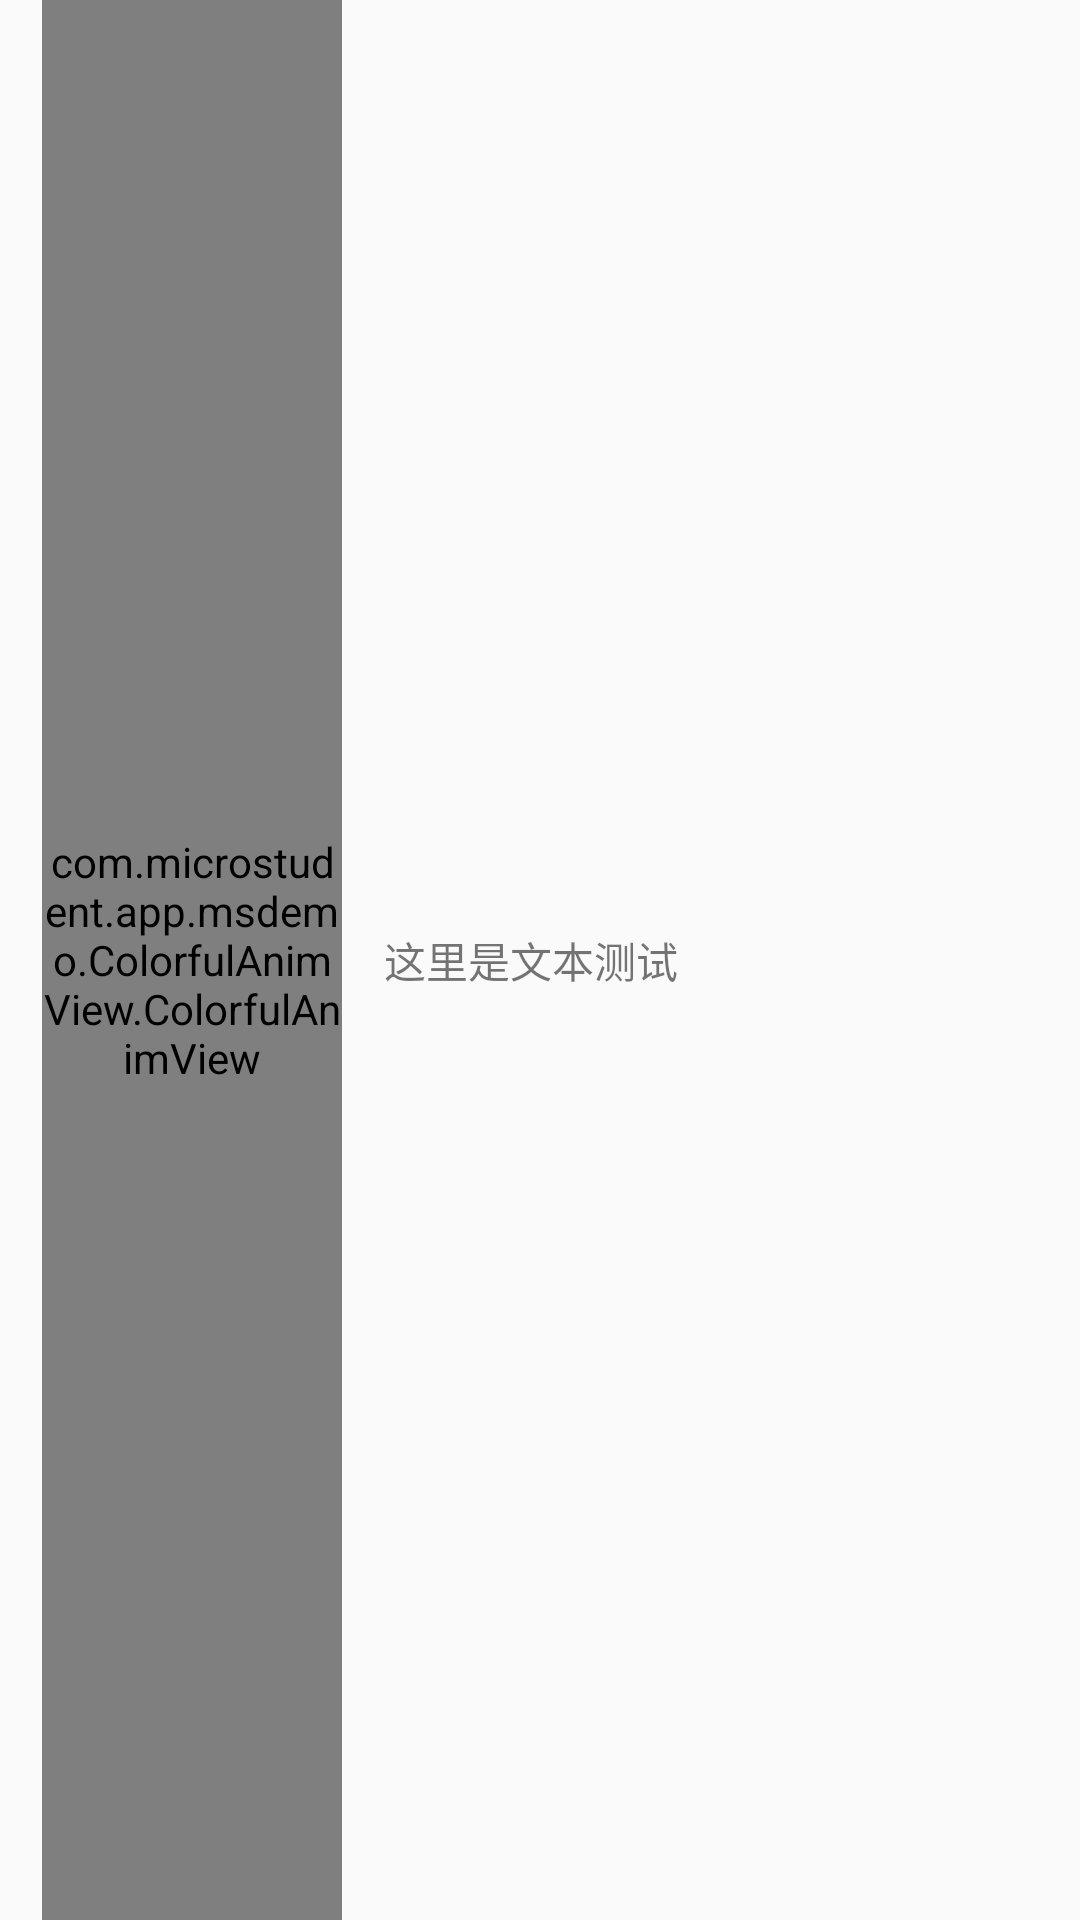

Produce the Android XML layout that renders to this screen, including the resource entries it uses.
<!-- AndroidManifest.xml: application theme AppTheme -->
<!-- res/layout/dialog_anim_progress.xml -->
<?xml version="1.0" encoding="utf-8"?>
<RelativeLayout xmlns:android="http://schemas.android.com/apk/res/android"
    xmlns:app="http://schemas.android.com/tools"
    android:gravity="center_vertical"
    android:layout_width="wrap_content"
    android:layout_height="100dp">
    <com.microstudent.app.msdemo.ColorfulAnimView.ColorfulAnimView
        android:layout_marginLeft="14dp"
        android:layout_marginRight="14dp"
        android:id="@+id/view"
        android:layout_width="100dp"
        android:layout_height="match_parent"
        app:speed_factor="0.8"
        />

    <TextView
        android:id="@+id/tv_title"
        android:layout_toRightOf="@id/view"
        android:layout_centerVertical="true"
        android:layout_marginRight="40dp"
        android:text="这里是文本测试"
        android:layout_width="wrap_content"
        android:layout_height="wrap_content" />
</RelativeLayout>
<!-- resources referenced by this layout -->
<resources>
  <style name="AppTheme" parent="Theme.AppCompat.Light.DarkActionBar">
          
          <item name="colorPrimary">@color/colorPrimary</item>
          <item name="colorPrimaryDark">@color/colorPrimaryDark</item>
          <item name="colorAccent">@color/colorAccent</item>
      </style>
  <!-- not gathered from this repository: default colours our renderer supplied (Android Studio template values) -->
  <color name="colorPrimary">#FF6200EE</color>
  <color name="colorPrimaryDark">#FF3700B3</color>
  <color name="colorAccent">#FF03DAC5</color>
</resources>
